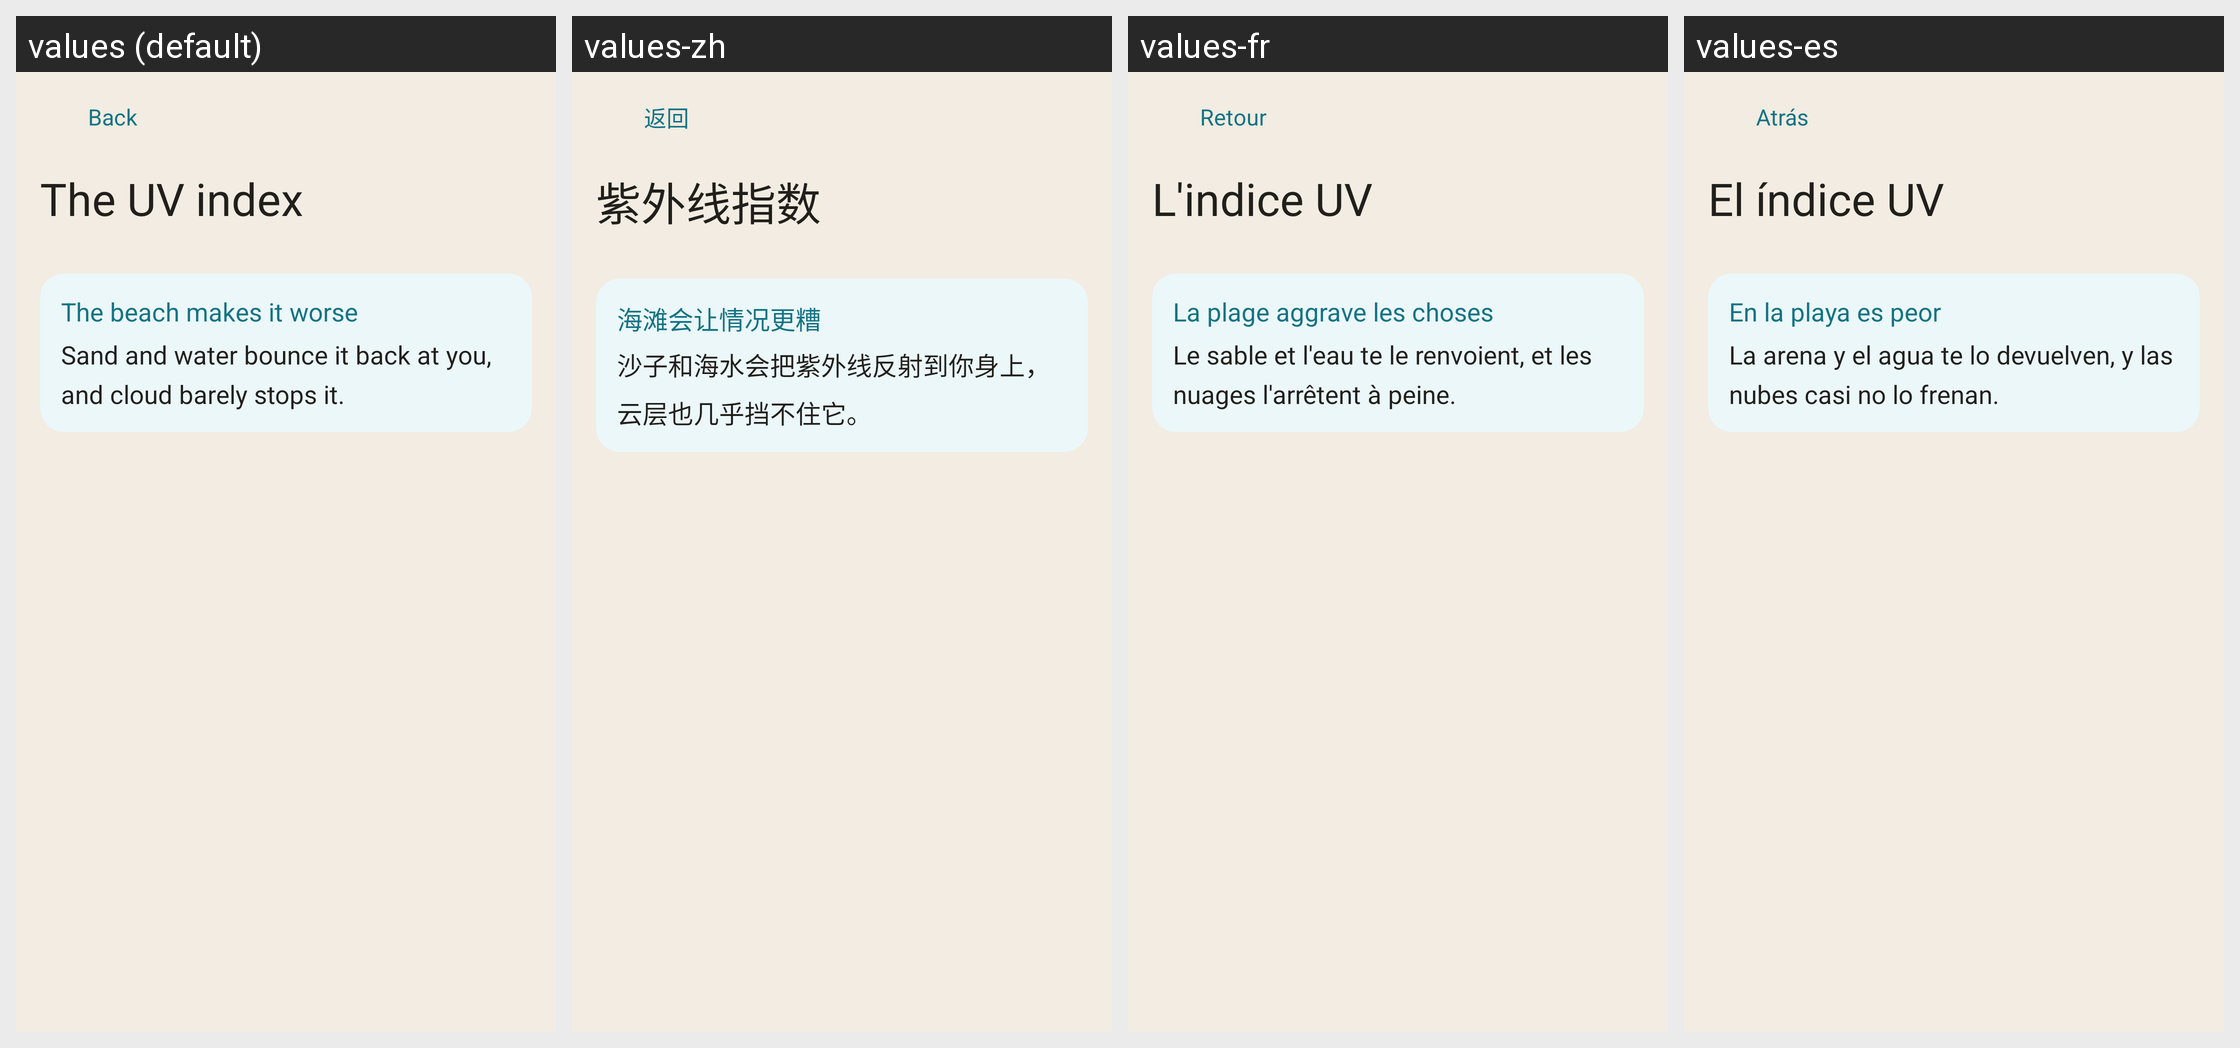

Translations of the strings shown on this Android screen, per locale in the grid:
Android screen res/layout/activity_uv_guide.xml rendered under 4 locales, left to right: values (default), values-zh, values-fr, values-es. Device: Nexus 5 (rendered at 1080×1920; each locale shown at half size, 540×960, under a caption strip naming it); theme Theme.MyApplication.
Strings drawn on this screen, with the default value and each locale's value (text and hints the layout hard-codes, and strings that could not be matched under every locale, appear in the picture but are not listed):

back
  values: Back
  values-zh: 返回
  values-fr: Retour
  values-es: Atrás

uv_title
  values: The UV index
  values-zh: 紫外线指数
  values-fr: L'indice UV
  values-es: El índice UV

uv_beach_title
  values: The beach makes it worse
  values-zh: 海滩会让情况更糟
  values-fr: La plage aggrave les choses
  values-es: En la playa es peor

uv_beach_body
  values: Sand and water bounce it back at you, and cloud barely stops it.
  values-zh: 沙子和海水会把紫外线反射到你身上，云层也几乎挡不住它。
  values-fr: Le sable et l'eau te le renvoient, et les nuages l'arrêtent à peine.
  values-es: La arena y el agua te lo devuelven, y las nubes casi no lo frenan.
